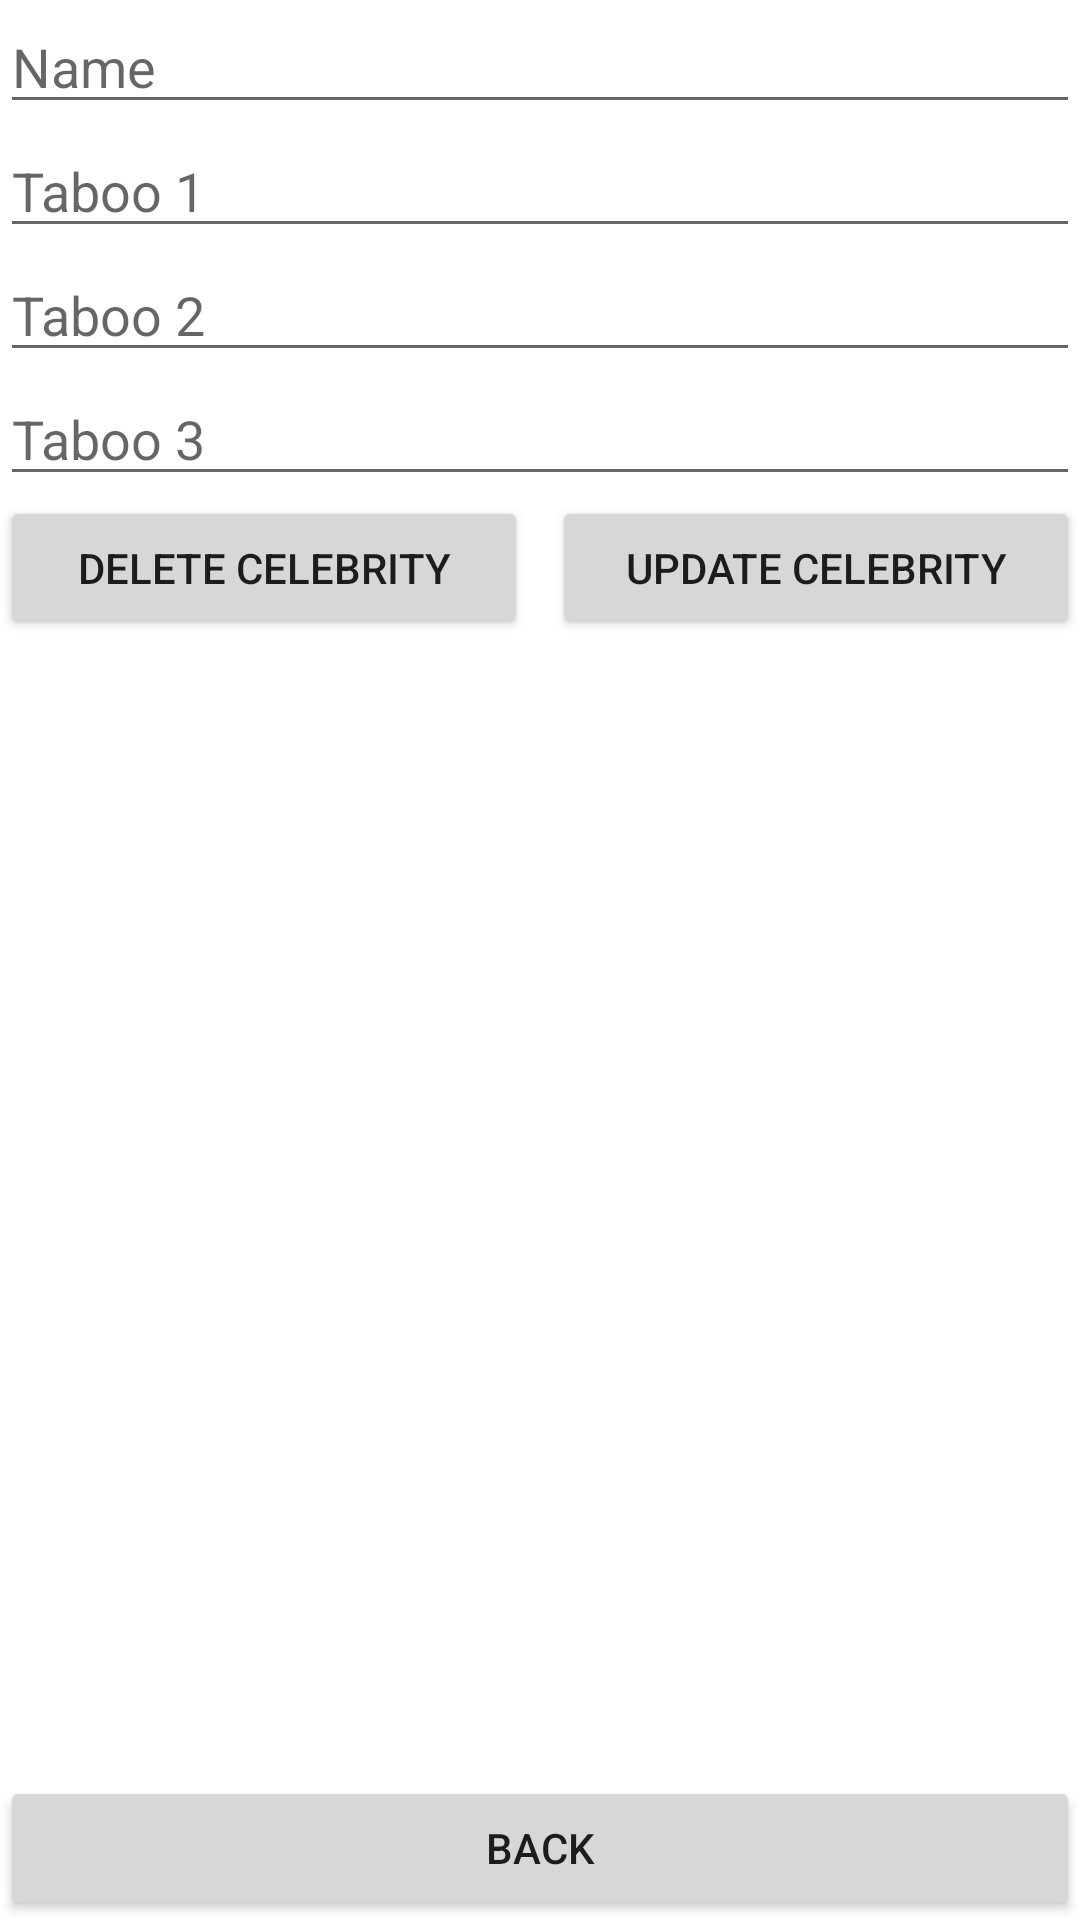

Write the Android layout XML for this screen, with the resource values it uses.
<!-- AndroidManifest.xml: application theme Theme.HeadUpP -->
<!-- res/layout/activity_delete_update.xml -->
<?xml version="1.0" encoding="utf-8"?>
    <LinearLayout xmlns:android="http://schemas.android.com/apk/res/android"
        xmlns:app="http://schemas.android.com/apk/res-auto"
        xmlns:tools="http://schemas.android.com/tools"
        android:orientation="vertical"
        android:layout_width="match_parent"
        android:layout_height="match_parent"
        android:layout_margin="16dp"
        tools:context=".DeleteUpdate">


        <EditText
            android:id="@+id/name"
            android:layout_width="match_parent"
            android:layout_height="wrap_content"
            android:ems="10"
            android:inputType="textPersonName"
            android:hint="Name"/>

        <EditText
            android:id="@+id/taboo1"
            android:layout_width="match_parent"
            android:layout_height="wrap_content"
            android:ems="10"
            android:inputType="textPersonName"
            android:hint="Taboo 1"/>

        <EditText
            android:id="@+id/taboo2"
            android:layout_width="match_parent"
            android:layout_height="wrap_content"
            android:ems="10"
            android:inputType="textPersonName"
            android:hint="Taboo 2"/>

        <EditText
            android:id="@+id/taboo3"
            android:layout_width="match_parent"
            android:layout_height="wrap_content"
            android:ems="10"
            android:inputType="textPersonName"
            android:hint="Taboo 3"/>

        <LinearLayout
            android:layout_width="match_parent"
            android:layout_height="wrap_content">

            <Button
                android:id="@+id/bDelete"
                android:layout_width="match_parent"
                android:layout_height="wrap_content"
                android:layout_weight="1"
                android:layout_marginRight="4dp"
                android:text="Delete Celebrity" />
            <Button
                android:id="@+id/bUpdate"
                android:layout_width="match_parent"
                android:layout_height="wrap_content"
                android:layout_weight="1"
                android:layout_marginLeft="4dp"
                android:text="Update Celebrity" />

        </LinearLayout>

        <Space
            android:layout_width="match_parent"
            android:layout_height="0dp"
            android:layout_weight="1" />

        <Button
            android:id="@+id/btBack"
            android:layout_width="match_parent"
            android:layout_height="wrap_content"
            android:text="Back" />
    </LinearLayout>
<!-- resources referenced by this layout -->
<resources>
  <style name="Theme.HeadUpP" parent="Theme.MaterialComponents.DayNight.DarkActionBar">
          
          <item name="colorPrimary">@color/purple_500</item>
          <item name="colorPrimaryVariant">@color/purple_700</item>
          <item name="colorOnPrimary">@color/white</item>
          
          <item name="colorSecondary">@color/teal_200</item>
          <item name="colorSecondaryVariant">@color/teal_700</item>
          <item name="colorOnSecondary">@color/black</item>
          
          <item name="android:statusBarColor" tools:targetApi="l">?attr/colorPrimaryVariant</item>
          
      </style>
  <!-- not gathered from this repository: default colours our renderer supplied (Android Studio template values) -->
  <color name="purple_500">#FF6200EE</color>
  <color name="purple_700">#FF3700B3</color>
  <color name="teal_200">#FF03DAC5</color>
  <color name="teal_700">#FF018786</color>
  <color name="black">#FF000000</color>
  <color name="white">#FFFFFFFF</color>
</resources>
